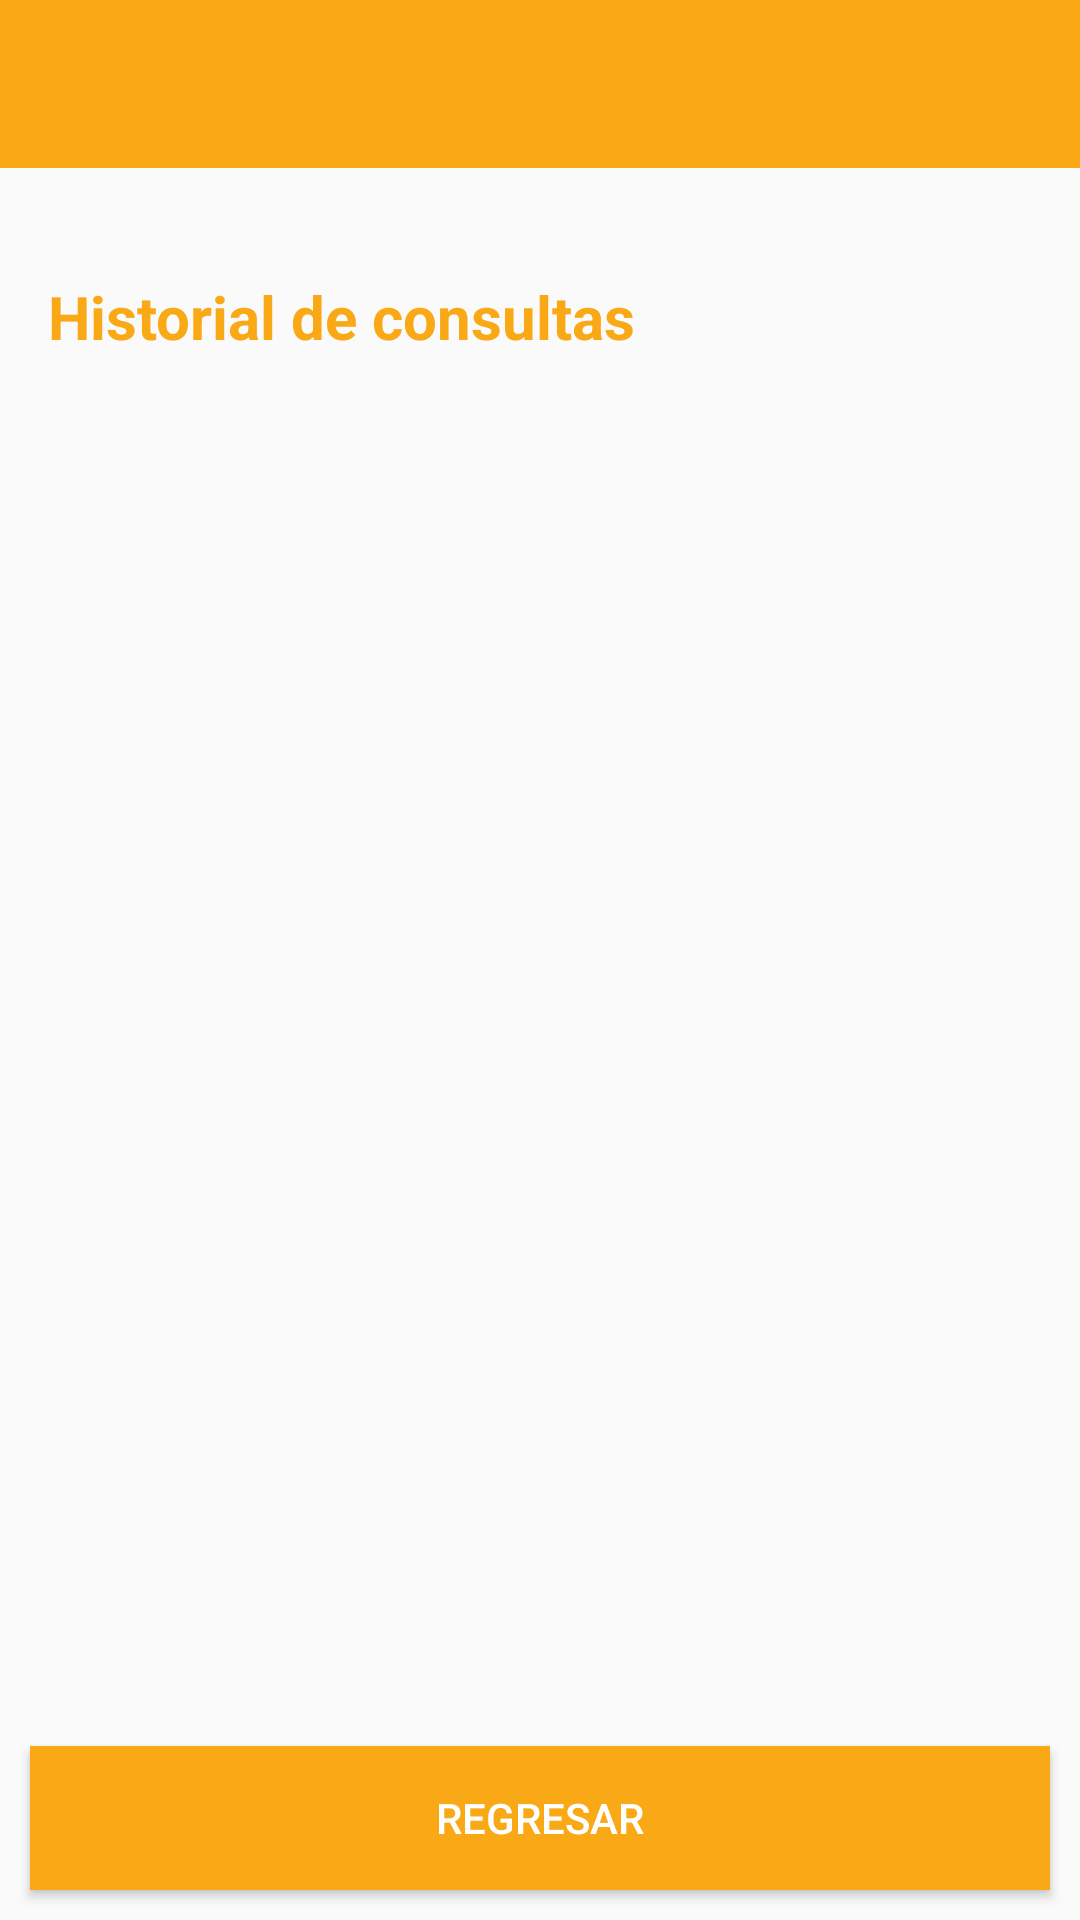

The Android layout XML behind this screen, and the referenced resources:
<!-- AndroidManifest.xml: application theme AppTheme -->
<!-- res/layout/activity_form_bitacora_activty.xml -->
<?xml version="1.0" encoding="utf-8"?>
<LinearLayout xmlns:android="http://schemas.android.com/apk/res/android"
    xmlns:app="http://schemas.android.com/apk/res-auto"
    xmlns:tools="http://schemas.android.com/tools"
    android:layout_width="match_parent"
    android:layout_height="match_parent"
    tools:context=".listarBitacora.FormBitacoraActivty"
    android:orientation="vertical">

    <com.google.android.material.appbar.AppBarLayout
        android:layout_width="match_parent"
        android:layout_height="wrap_content"
        android:theme="@style/AppTheme.AppBarOverlay">

        <androidx.appcompat.widget.Toolbar
            android:id="@+id/toolbar"
            android:layout_width="match_parent"
            android:layout_height="?attr/actionBarSize"
            android:background="@color/colorPrimaryDark"
            app:titleTextColor="@android:color/white"
            app:popupTheme="@style/AppTheme.PopupOverlay"/>

    </com.google.android.material.appbar.AppBarLayout>


    <LinearLayout
        android:orientation="vertical"
        android:padding="16dp"
        android:layout_width="match_parent"
        android:layout_height="wrap_content"
        android:layout_marginTop="20dp">

        <TextView
            android:layout_width="wrap_content"
            android:layout_height="wrap_content"
            android:textSize="20sp"
            android:textStyle="bold"
            android:textColor="@color/colorPrimaryDark"
            android:text="Historial de consultas"/>
    </LinearLayout>


    <FrameLayout
        android:layout_width="fill_parent"
        android:layout_height="0px"
        android:layout_weight="1" >

        <androidx.recyclerview.widget.RecyclerView
            android:id="@+id/recycler_bitacora"
            android:layout_width="match_parent"
            android:layout_height="match_parent"
            android:layout_margin="8dp">

        </androidx.recyclerview.widget.RecyclerView>

    </FrameLayout>


    <Button
        android:id="@+id/btn_regresar"
        android:layout_width="match_parent"
        android:layout_height="wrap_content"
        android:background="@color/colorPrimaryDark"
        android:layout_margin="10dp"
        android:textColor="@android:color/white"
        android:text="REGRESAR"/>

</LinearLayout>
<!-- resources referenced by this layout -->
<resources>
  <color name="colorPrimaryDark">#FAA916</color>
  <style name="AppTheme.AppBarOverlay" parent="ThemeOverlay.AppCompat.Dark.ActionBar" />
  <style name="AppTheme.PopupOverlay" parent="ThemeOverlay.AppCompat.Light" />
  <style name="AppTheme" parent="Theme.AppCompat.Light.DarkActionBar">
          
          <item name="colorPrimary">@color/colorPrimary</item>
          <item name="colorPrimaryDark">@color/colorPrimaryDark</item>
          <item name="colorAccent">@color/colorAccent</item>
          <item name="android:statusBarColor">@color/colorPrimaryDark</item>
      </style>
  <color name="colorPrimary">#FDB833</color>
  <color name="colorAccent">#FFD07B</color>
</resources>
